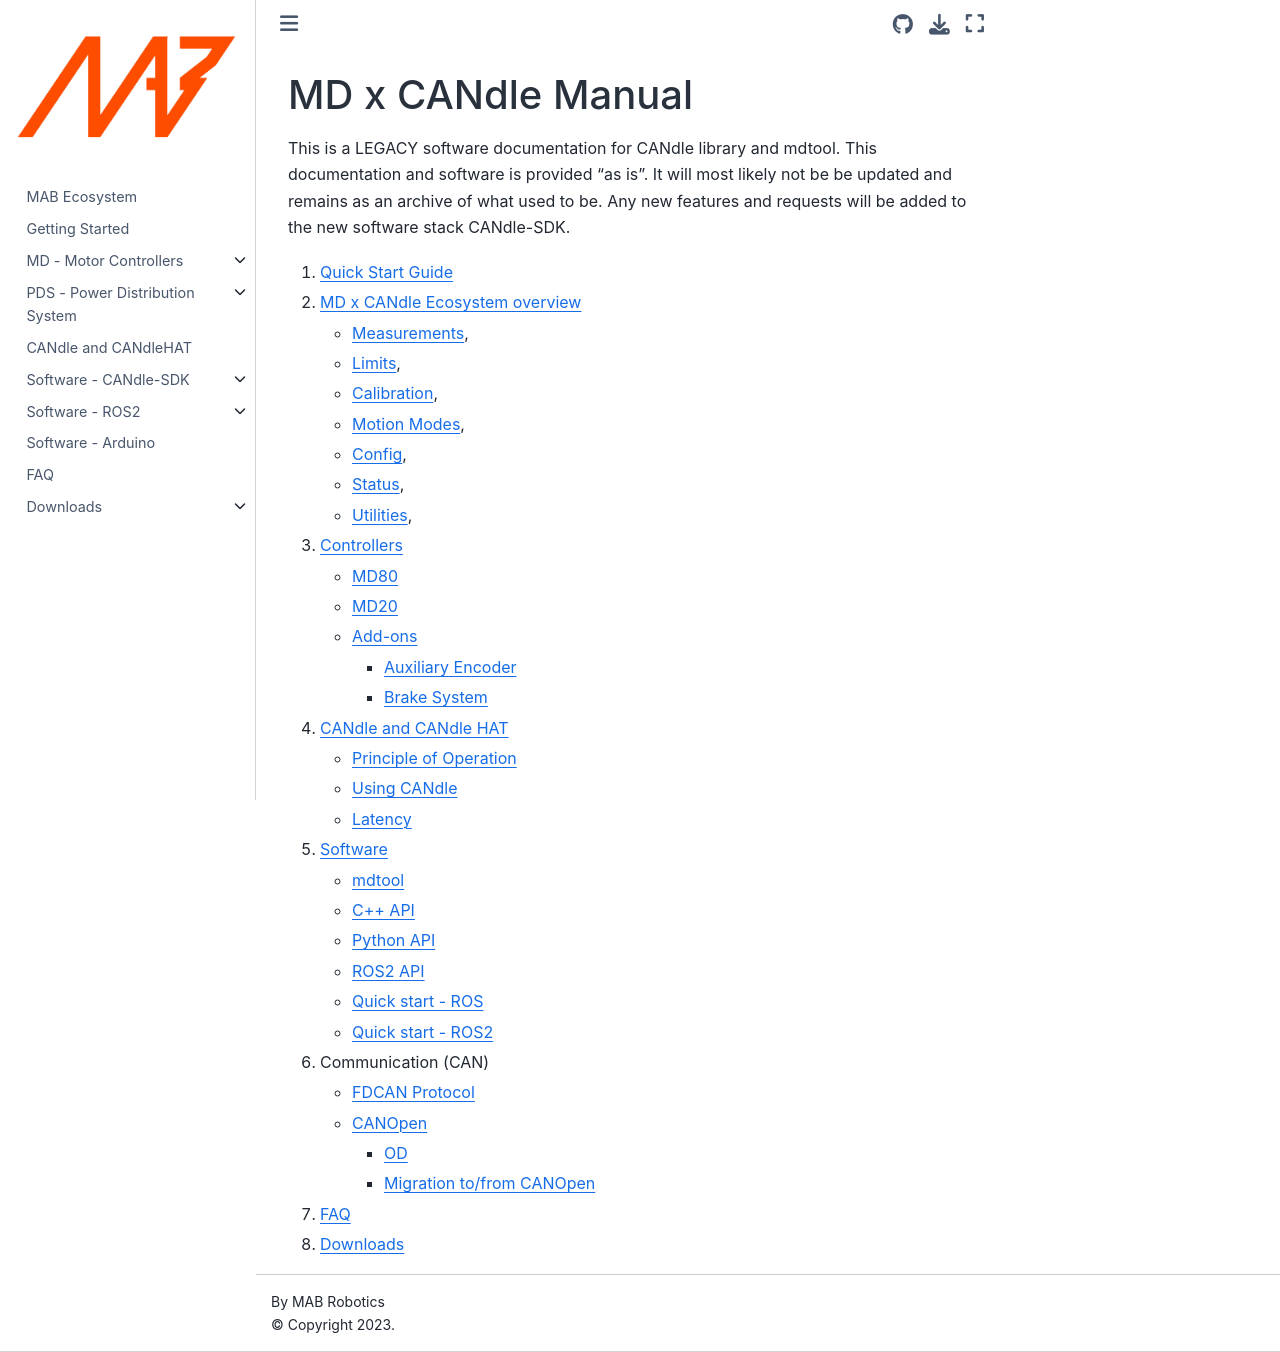

repository: mabrobotics/MD80-x-CANdle-Documentation · page: candlelib/intro.html · generator: jekyll

# MD x CANdle Manual

This is a LEGACY software documentation for CANdle library and mdtool. This documentation and
software is provided "as is". It will most likely not be be updated and remains as an archive of
what used to be. Any new features and requests will be added to the new software stack CANdle-SDK.

1. [Quick Start Guide](quick_start_guide/QuickStartGuide.md)
1. [MD x CANdle Ecosystem overview](md_x_candle_ecosystem_overview/Ecosystem.md)
   - [Measurements](md_x_candle_ecosystem_overview/Measurements),
   - [Limits](md_x_candle_ecosystem_overview/Safety_limits),
   - [Calibration](md_x_candle_ecosystem_overview/Calibration),
   - [Motion Modes](md_x_candle_ecosystem_overview/Motion_modes),
   - [Config](md_x_candle_ecosystem_overview/Config),
   - [Status](md_x_candle_ecosystem_overview/Status_codes),
   - [Utilities](md_x_candle_ecosystem_overview/Utilities),
1. [Controllers](controllers/Controllers)
   - [MD80](controllers/md80_controller/MD80)
   - [MD20](controllers/md20_controller/MD20)
   - [Add-ons](controllers/add_ons/Add-ons)
     - [Auxiliary Encoder](controllers/add_ons/aux_encoders/Auxiliary_Encoder)
     - [Brake System](controllers/add_ons/brake_systems/Brake_systems)
1. [CANdle and CANdle HAT](candle_and_candle_hat/CANdle)
   - [Principle of Operation](candle_and_candle_hat/Principle)
   - [Using CANdle](candle_and_candle_hat/Using_CANdle)
   - [Latency](candle_and_candle_hat/Latency)
1. [Software](software_package/Software)
   - [mdtool](software_package/legacy/MDTOOL)
   - [C++ API](software_package/legacy/cpp)
   - [Python API](software_package/legacy/python)
   - [ROS2 API](software_package/legacy/ros_nodes)
   - [Quick start - ROS](software_package/legacy/quick_startup_ros)
   - [Quick start - ROS2](software_package/legacy/quick_startup_ros2)
1. Communication (CAN)
   - [FDCAN Protocol](md_fdcan_protocol/canProtocol)
   - [CANOpen](md_canopen/CANopen)
     - [OD](md_canopen/OD)
     - [Migration to/from CANOpen](md_canopen/TransitionProcedure)
1. [FAQ](common_problems_and_faq/FAQ)
1. [Downloads](Downloads/Downloads)
